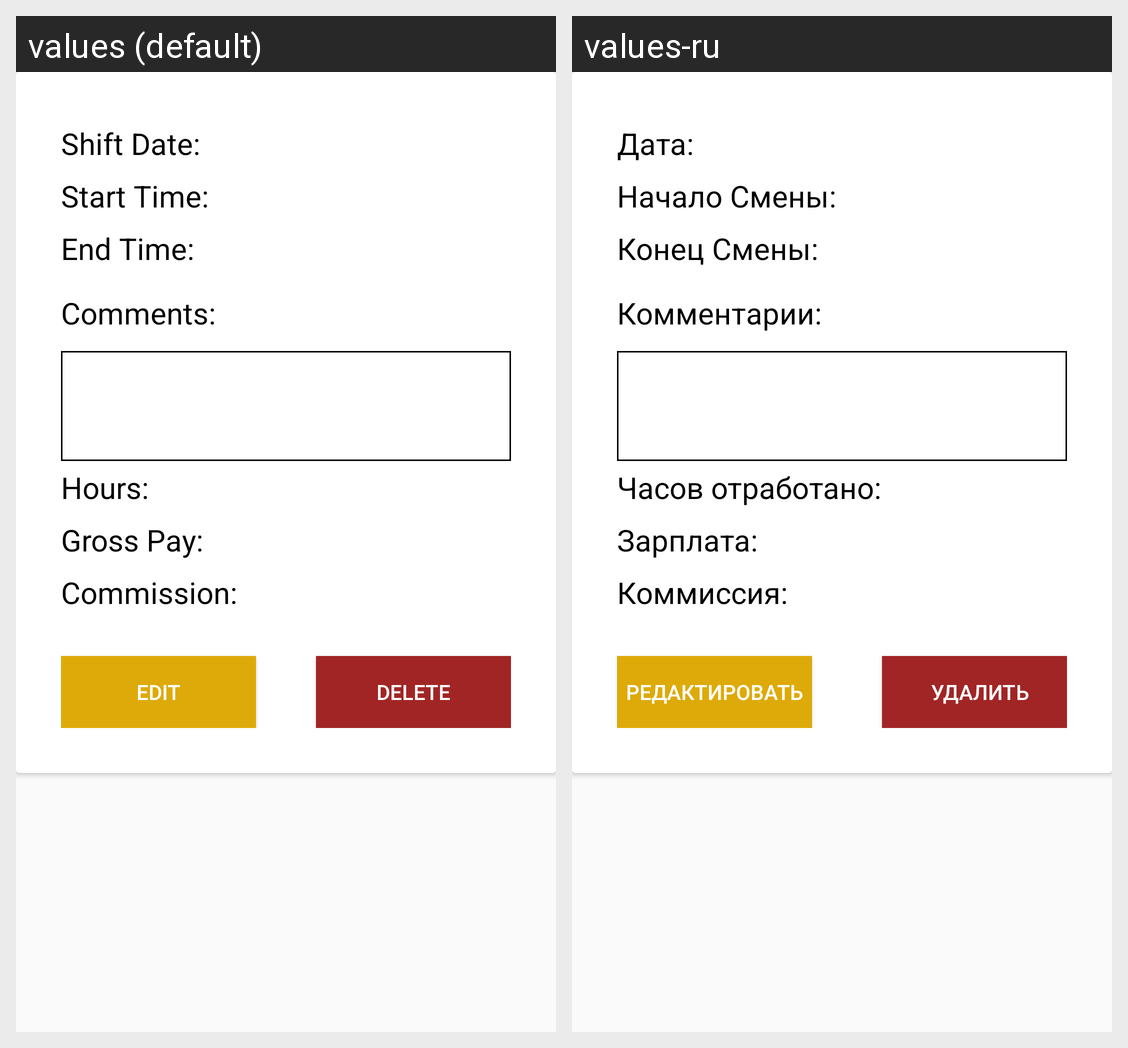

The Android screen above is rendered under two locales of the same app. Produce the string resources it draws, with the default and per-locale values.
Android screen res/layout/shift_detailed_info.xml rendered under 2 locales, left to right: values (default), values-ru. Device: Nexus 5 (rendered at 1080×1920; each locale shown at half size, 540×960, under a caption strip naming it); theme AppTheme.
Strings drawn on this screen, with the default value and each locale's value (text and hints the layout hard-codes, and strings that could not be matched under every locale, appear in the picture but are not listed):

add_shift_shift_date
  values: Shift Date:
  values-ru: Дата:

start_time_label
  values: Start Time:
  values-ru: Начало Смены:

end_time_label
  values: End Time:
  values-ru: Конец Смены:

comments_new_shift
  values: Comments:
  values-ru: Комментарии:

hours_worked_label
  values: Hours:
  values-ru: Часов отработано:

gross_pay_label
  values: Gross Pay:
  values-ru: Зарплата:

commission_earned_lbl
  values: Commission:
  values-ru: Коммиссия:

edit_shift_button
  values: Edit
  values-ru: Редактировать

delete_shift_button
  values: Delete
  values-ru: Удалить
